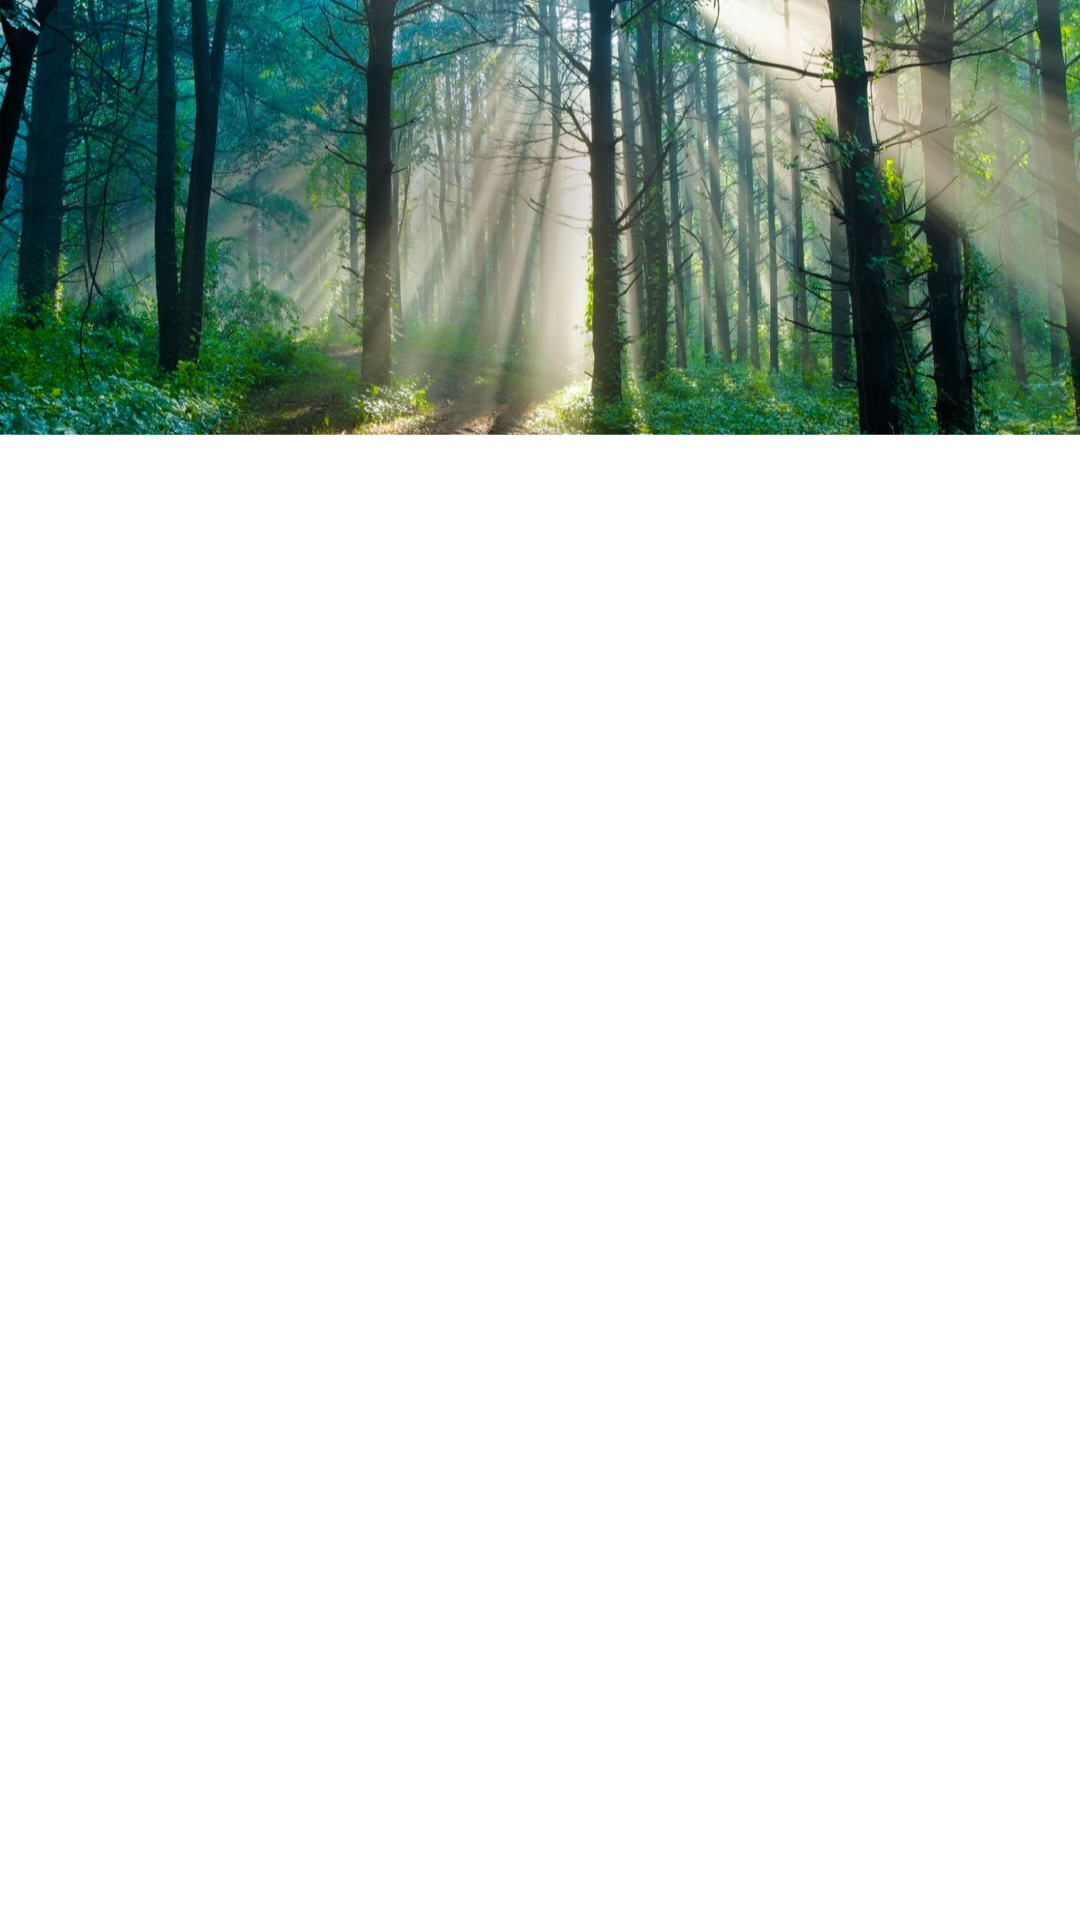

Android layout source for this screen:
<!-- AndroidManifest.xml: application theme Theme.H5190048_RabiaKoseFinal -->
<!-- res/layout/activity_liste.xml -->
<?xml version="1.0" encoding="utf-8"?>
<LinearLayout xmlns:android="http://schemas.android.com/apk/res/android"
    xmlns:app="http://schemas.android.com/apk/res-auto"
    xmlns:tools="http://schemas.android.com/tools"
    android:layout_width="wrap_content"
    android:layout_height="wrap_content"

    android:orientation="vertical"
    tools:context=".activity.ListeActivity">

    <ImageView
        android:id="@+id/imageView4"
        android:layout_width="match_parent"
        android:layout_height="@dimen/height"
        android:scaleType="fitXY"
        app:srcCompat="@drawable/trees" />

    <androidx.recyclerview.widget.RecyclerView
        android:id="@+id/rcvAgaclar"
        android:layout_width="match_parent"
        android:layout_height="@dimen/rcv_height"
        tools:listitem="@layout/cardview_agac" />
</LinearLayout>
<!-- res/layout/cardview_agac.xml (included above) -->
<?xml version="1.0" encoding="utf-8"?>
<androidx.constraintlayout.widget.ConstraintLayout xmlns:android="http://schemas.android.com/apk/res/android"
    xmlns:app="http://schemas.android.com/apk/res-auto"
    xmlns:tools="http://schemas.android.com/tools"
    android:layout_width="match_parent"
    android:layout_height="wrap_content">

    <androidx.cardview.widget.CardView
        android:layout_width="match_parent"
        android:layout_height="wrap_content"
        android:layout_margin="@dimen/card_margin"
        app:layout_constraintBottom_toBottomOf="parent"
        app:layout_constraintEnd_toEndOf="parent"
        app:layout_constraintStart_toStartOf="parent"
        app:layout_constraintTop_toTopOf="parent"
        app:layout_constraintVertical_bias="0.478">

        <androidx.constraintlayout.widget.ConstraintLayout
            android:layout_width="match_parent"
            android:layout_height="match_parent">

            <ImageView
                android:id="@+id/imgAgacLogo"
                android:layout_width="@dimen/main_padding"
                android:layout_height="@dimen/main_height"
                android:layout_marginStart="@dimen/card_margin"
                android:layout_marginTop="@dimen/card_margin"
                android:layout_marginEnd="@dimen/margin_end"
                android:layout_marginBottom="@dimen/card_margin"
                app:layout_constraintBottom_toBottomOf="parent"
                app:layout_constraintEnd_toEndOf="parent"
                app:layout_constraintHorizontal_bias="0.0"
                app:layout_constraintStart_toStartOf="parent"
                app:layout_constraintTop_toTopOf="parent"
                app:layout_constraintVertical_bias="0.0"
                tools:srcCompat="@tools:sample/avatars" />

            <TextView
                android:id="@+id/txtAgacAdi"
                android:layout_width="@dimen/width_dp"
                android:layout_height="@dimen/layout_height"
                android:layout_marginStart="@dimen/margin_str"
                android:text="SALKIM SÖĞÜT"
                android:textColor="@color/yeşilimsi"
                android:textSize="@dimen/txt_sizesp"
                app:layout_constraintBottom_toBottomOf="parent"
                app:layout_constraintEnd_toEndOf="parent"
                app:layout_constraintHorizontal_bias="0.409"
                app:layout_constraintStart_toEndOf="@+id/imgAgacLogo"
                app:layout_constraintTop_toTopOf="parent"
                app:layout_constraintVertical_bias="0.112" />

            <TextView
                android:id="@+id/txtAilesicv"
                android:layout_width="wrap_content"
                android:layout_height="wrap_content"
                android:layout_marginStart="@dimen/margin_strt"
                android:layout_marginTop="@dimen/margin_top"
                android:layout_marginEnd="@dimen/margin_ends"
                android:text="aılesı cv"
                app:layout_constraintEnd_toEndOf="parent"
                app:layout_constraintStart_toEndOf="@+id/imgAgacLogo"
                app:layout_constraintTop_toBottomOf="@+id/txtBilimselAdicv" />

            <TextView
                android:id="@+id/txtBilimselAdicv"
                android:layout_width="wrap_content"
                android:layout_height="wrap_content"
                android:layout_marginStart="@dimen/margin_strt"
                android:layout_marginTop="@dimen/margin_topdp"
                android:layout_marginEnd="@dimen/margin_enddp"
                android:text="bılımsel adı cv"
                app:layout_constraintEnd_toEndOf="parent"
                app:layout_constraintStart_toEndOf="@+id/imgAgacLogo"
                app:layout_constraintTop_toBottomOf="@+id/txtAgacAdi" />

        </androidx.constraintlayout.widget.ConstraintLayout>
    </androidx.cardview.widget.CardView>
</androidx.constraintlayout.widget.ConstraintLayout>
<!-- resources referenced by this layout -->
<resources>
  <dimen name="card_margin">16dp</dimen>
  <dimen name="height">145dp</dimen>
  <dimen name="layout_height">40dp</dimen>
  <dimen name="main_height">150dp</dimen>
  <dimen name="main_padding">100dp</dimen>
  <dimen name="margin_end">64dp</dimen>
  <dimen name="margin_enddp">119dp</dimen>
  <dimen name="margin_ends">158dp</dimen>
  <dimen name="margin_str">30dp</dimen>
  <dimen name="margin_strt">55dp</dimen>
  <dimen name="margin_top">26dp</dimen>
  <dimen name="margin_topdp">17dp</dimen>
  <dimen name="rcv_height">585dp</dimen>
  <dimen name="txt_sizesp">24sp</dimen>
  <dimen name="width_dp">172dp</dimen>
  <!-- drawable trees: jpg bitmap (drawable-v24, 1048576 bytes) -->
  <style name="Theme.H5190048_RabiaKoseFinal" parent="Theme.MaterialComponents.DayNight.DarkActionBar">
          
          <item name="colorPrimary">@color/purple_500</item>
          <item name="colorPrimaryVariant">@color/purple_700</item>
          <item name="colorOnPrimary">@color/white</item>
          
          <item name="colorSecondary">@color/teal_200</item>
          <item name="colorSecondaryVariant">@color/teal_700</item>
          <item name="colorOnSecondary">@color/black</item>
          
          <item name="android:statusBarColor" tools:targetApi="l">?attr/colorPrimaryVariant</item>
          
      </style>
  <color name="purple_500">#FF6200EE</color>
  <color name="purple_700">#FF3700B3</color>
  <color name="white">#FFFFFFFF</color>
  <color name="teal_200">#FF03DAC5</color>
  <color name="teal_700">#FF018786</color>
  <color name="black">#FF000000</color>
</resources>
